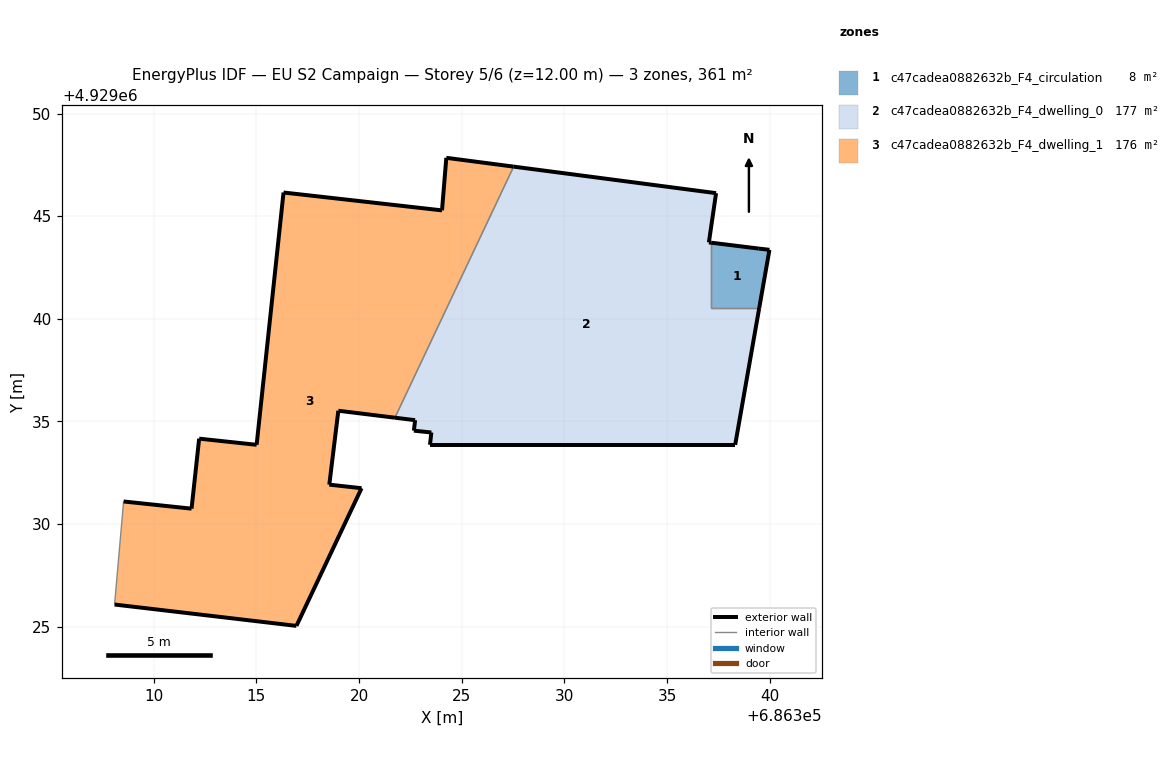
=== STOREY PLAN SPEC (per zone: floor XY polygon, exterior-wall plan segments, windows/doors) ===
zone 1: c47cadea0882632b_F4_circulation  (7.8 m²)
  floor: (686339.49, 4929040.52) (686339.99, 4929043.36) (686339.47, 4929043.42) (686337.15, 4929043.71) (686337.15, 4929040.52)
  exterior wall: (686337.15, 4929043.71) – (686339.47, 4929043.42)  [2.3 m]
  exterior wall: (686339.47, 4929043.42) – (686339.99, 4929043.36)  [0.5 m]
  exterior wall: (686339.99, 4929043.36) – (686339.49, 4929040.52)  [2.9 m]
  interior walls: 2
zone 2: c47cadea0882632b_F4_dwelling_0  (177.4 m²)
  floor: (686338.32, 4929033.86) (686339.49, 4929040.52) (686337.15, 4929040.52) (686337.15, 4929043.71) (686337.04, 4929043.72) (686337.39, 4929046.12) (686327.53, 4929047.41) (686321.75, 4929035.18) (686322.73, 4929035.06) (686322.67, 4929034.55) (686323.52, 4929034.46) (686323.45, 4929033.86)
  exterior wall: (686337.04, 4929043.72) – (686337.15, 4929043.71)  [0.1 m]
  exterior wall: (686339.49, 4929040.52) – (686338.32, 4929033.86)  [6.8 m]
  exterior wall: (686338.32, 4929033.86) – (686323.45, 4929033.86)  [14.9 m]
  exterior wall: (686323.45, 4929033.86) – (686323.52, 4929034.46)  [0.6 m]
  exterior wall: (686323.52, 4929034.46) – (686322.67, 4929034.55)  [0.9 m]
  exterior wall: (686322.67, 4929034.55) – (686322.73, 4929035.06)  [0.5 m]
  exterior wall: (686322.73, 4929035.06) – (686321.75, 4929035.18)  [1.0 m]
  exterior wall: (686327.53, 4929047.41) – (686337.39, 4929046.12)  [9.9 m]
  exterior wall: (686337.39, 4929046.12) – (686337.04, 4929043.72)  [2.4 m]
  interior walls: 3
zone 3: c47cadea0882632b_F4_dwelling_1  (175.9 m²)
  floor: (686320.12, 4929031.75) (686318.55, 4929031.92) (686318.99, 4929035.52) (686321.75, 4929035.18) (686327.53, 4929047.41) (686324.25, 4929047.84) (686324.04, 4929045.28) (686316.32, 4929046.15) (686315.01, 4929033.86) (686312.21, 4929034.16) (686311.84, 4929030.75) (686308.53, 4929031.10) (686308.09, 4929026.08) (686316.95, 4929025.04)
  exterior wall: (686312.21, 4929034.16) – (686315.01, 4929033.86)  [2.8 m]
  exterior wall: (686315.01, 4929033.86) – (686316.32, 4929046.15)  [12.4 m]
  exterior wall: (686316.32, 4929046.15) – (686324.04, 4929045.28)  [7.8 m]
  exterior wall: (686324.04, 4929045.28) – (686324.25, 4929047.84)  [2.6 m]
  exterior wall: (686324.25, 4929047.84) – (686327.53, 4929047.41)  [3.3 m]
  exterior wall: (686321.75, 4929035.18) – (686318.99, 4929035.52)  [2.8 m]
  exterior wall: (686318.99, 4929035.52) – (686318.55, 4929031.92)  [3.6 m]
  exterior wall: (686318.55, 4929031.92) – (686320.12, 4929031.75)  [1.6 m]
  exterior wall: (686320.12, 4929031.75) – (686316.95, 4929025.04)  [7.4 m]
  exterior wall: (686316.95, 4929025.04) – (686308.09, 4929026.08)  [8.9 m]
  exterior wall: (686308.53, 4929031.10) – (686311.84, 4929030.75)  [3.3 m]
  exterior wall: (686311.84, 4929030.75) – (686312.21, 4929034.16)  [3.4 m]
  interior walls: 2

=== DERIVED (storey summary) ===
Building: EU S2 Campaign
Storey: 5 of 6  (floor level z = 12.00 m)
Storey gross floor area: 361.2 m²
Zones on this storey: 3
  - c47cadea0882632b_F4_circulation: floor 7.8 m²; exterior wall 5.7 m (17.2 m²); WWR 0.0%
  - c47cadea0882632b_F4_dwelling_0: floor 177.4 m²; exterior wall 37.1 m (111.2 m²); WWR 0.0%
  - c47cadea0882632b_F4_dwelling_1: floor 175.9 m²; exterior wall 59.9 m (179.7 m²); WWR 0.0%
Zone adjacency (shared interzone walls):
  - c47cadea0882632b_F4_circulation ↔ c47cadea0882632b_F4_dwelling_0
  - c47cadea0882632b_F4_dwelling_0 ↔ c47cadea0882632b_F4_dwelling_1